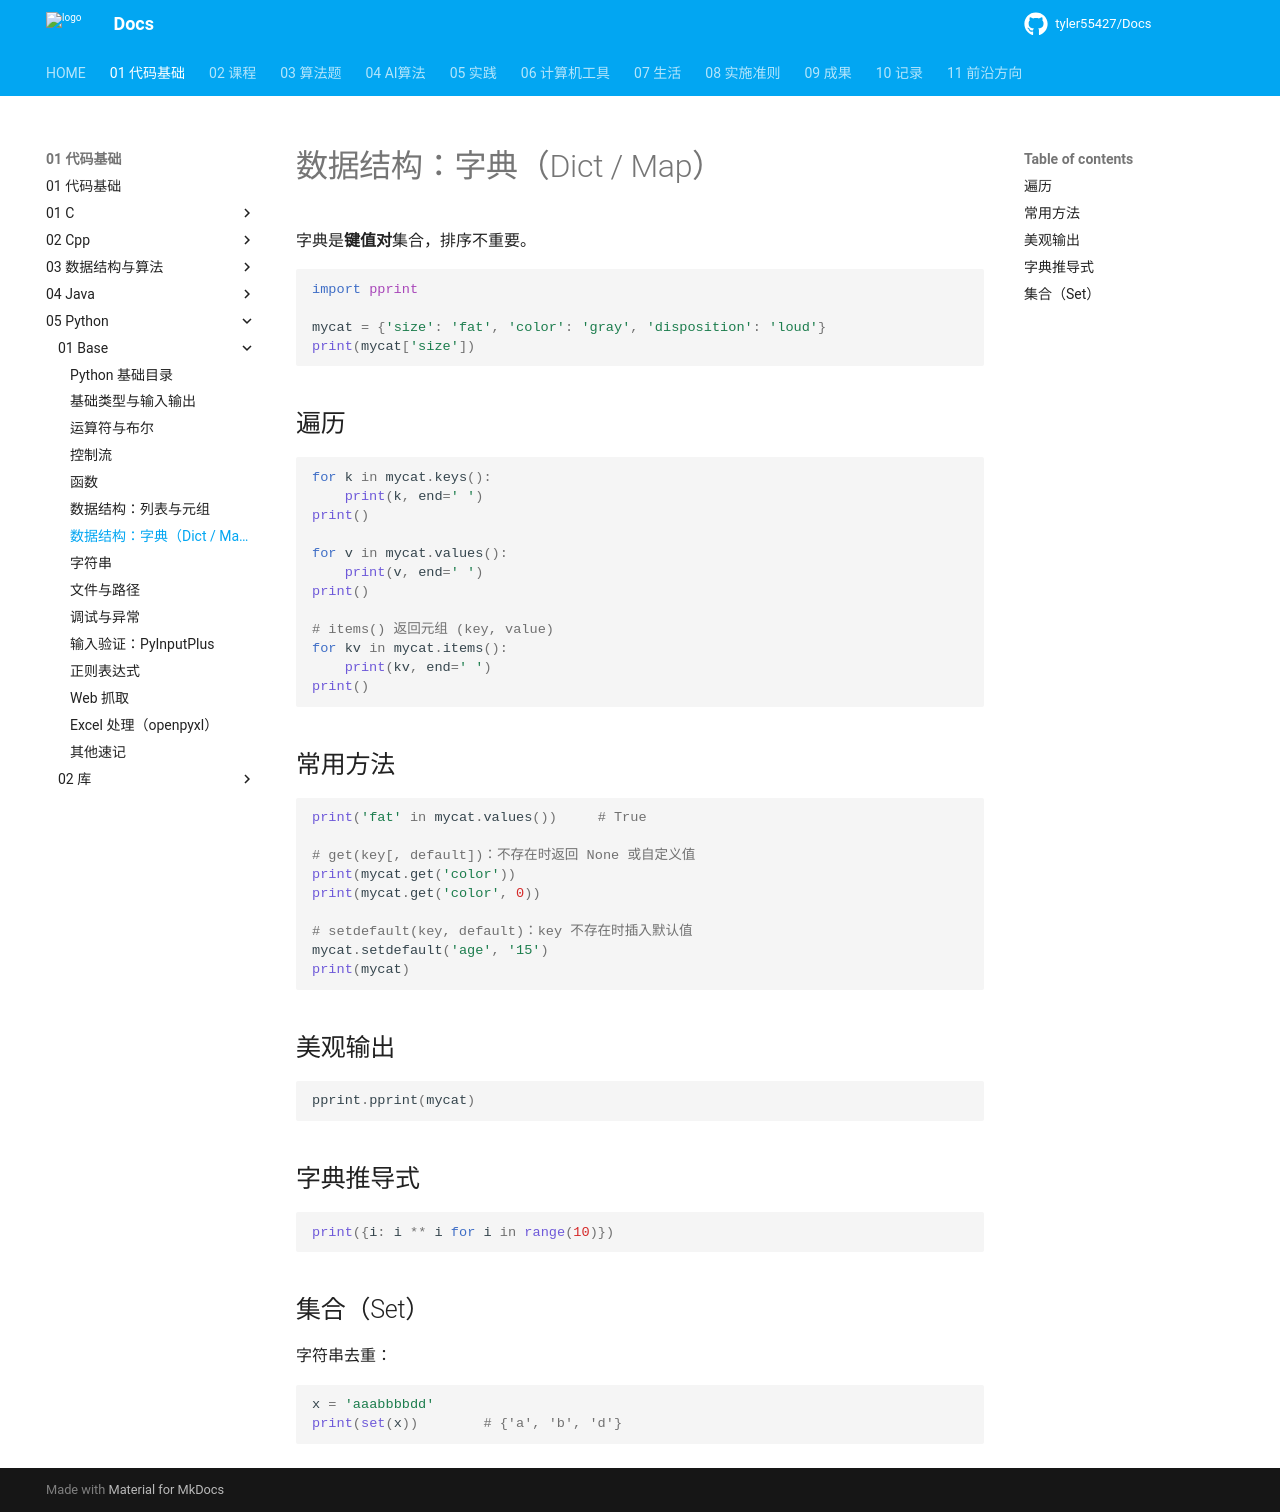

repository: tyler55427/Docs · page: 01_代码基础/05_Python/01_Base/06_数据结构_字典/index.html · generator: mkdocs

# 数据结构：字典（Dict / Map）

字典是**键值对**集合，排序不重要。

```python
import pprint

mycat = {'size': 'fat', 'color': 'gray', 'disposition': 'loud'}
print(mycat['size'])
```

## 遍历

```python
for k in mycat.keys():
    print(k, end=' ')
print()

for v in mycat.values():
    print(v, end=' ')
print()

# items() 返回元组 (key, value)
for kv in mycat.items():
    print(kv, end=' ')
print()
```

## 常用方法

```python
print('fat' in mycat.values())     # True

# get(key[, default])：不存在时返回 None 或自定义值
print(mycat.get('color'))
print(mycat.get('color', 0))

# setdefault(key, default)：key 不存在时插入默认值
mycat.setdefault('age', '15')
print(mycat)
```

## 美观输出

```python
pprint.pprint(mycat)
```

## 字典推导式

```python
print({i: i ** i for i in range(10)})
```

## 集合（Set）

字符串去重：

```python
x = 'aaabbbbdd'
print(set(x))        # {'a', 'b', 'd'}
```
